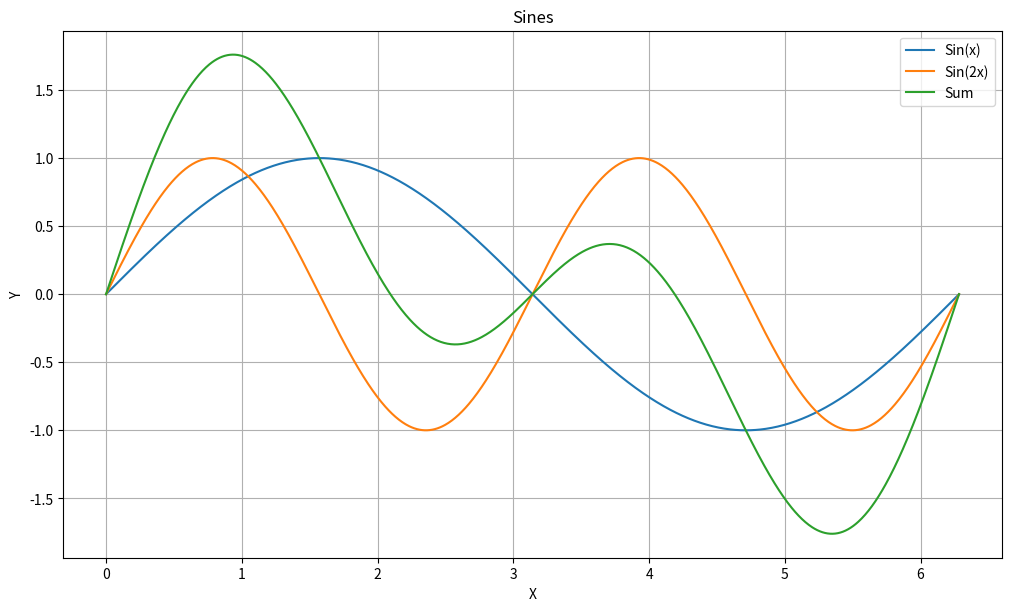

Write Python code to recreate this figure.

import numpy as np
import matplotlib.pyplot as plt

x = np.linspace(0, 2 * np.pi, 1000)

y1 = np.sin(x)
y2 = np.sin(2 * x)

plt.figure(figsize=(10, 6), layout='constrained')

y_total = y1 + y2

plt.title("Sines")
plt.xlabel("X")
plt.ylabel("Y")

plt.plot(x, y1, label="Sin(x)")
plt.plot(x, y2, label="Sin(2x)")
plt.plot(x, y_total, label="Sum")

plt.grid()
plt.legend()
plt.show()
